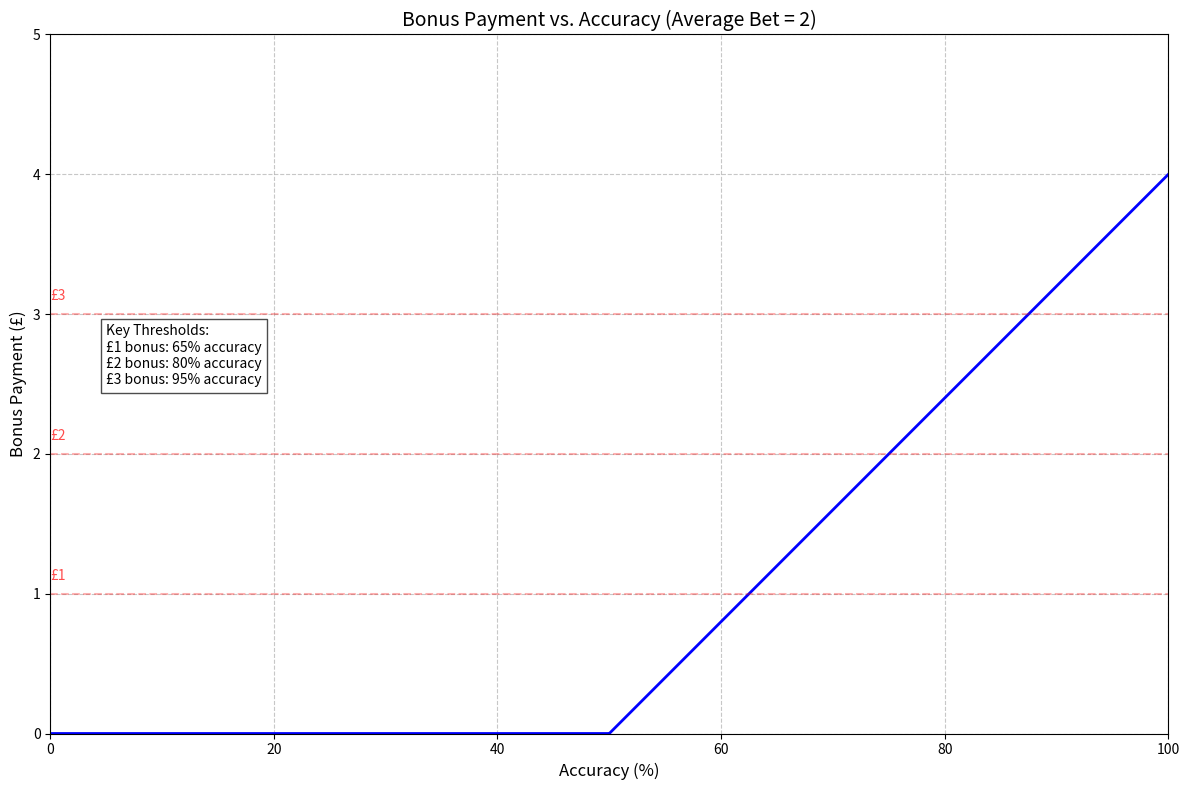

Generate this figure with matplotlib:
import numpy as np
import matplotlib.pyplot as plt

# Parameters
total_trials = 60
bet_size = 2
points_per_bet = 20
points_to_bonus_ratio = 600

# Create accuracy range (0 to 100%)
accuracy_range = np.linspace(0, 1, 1000)

# Calculate points for each accuracy level
def calculate_points(accuracy, trials=60, bet=2):
    correct_trials = accuracy * trials
    incorrect_trials = trials - correct_trials
    points = (correct_trials * bet * points_per_bet) - (incorrect_trials * bet * points_per_bet)
    return points

# Calculate bonus payment for points
def calculate_bonus(points):
    return max(0, points / points_to_bonus_ratio)

# Calculate points and bonus for each accuracy level
points = [calculate_points(acc) for acc in accuracy_range]
bonus = [calculate_bonus(p) for p in points]

# Create the plot
plt.figure(figsize=(12, 8))
plt.plot(accuracy_range * 100, bonus, 'b-', linewidth=2)
plt.grid(True, linestyle='--', alpha=0.7)

# Add labels and title
plt.xlabel('Accuracy (%)', fontsize=12)
plt.ylabel('Bonus Payment (£)', fontsize=12)
plt.title('Bonus Payment vs. Accuracy (Average Bet = 2)', fontsize=14)

# Add horizontal lines for each pound
for i in range(1, 4):
    plt.axhline(y=i, color='r', linestyle='--', alpha=0.3)
    plt.text(0, i+0.1, f'£{i}', color='r', alpha=0.7)

# Customize axes
plt.xlim(0, 100)
plt.ylim(0, 5)

# Add text box with key accuracy thresholds
text = '\n'.join([
    'Key Thresholds:',
    f'£1 bonus: 65% accuracy',
    f'£2 bonus: 80% accuracy',
    f'£3 bonus: 95% accuracy'
])
plt.text(5, 2.5, text, bbox=dict(facecolor='white', alpha=0.7))

plt.tight_layout()
plt.show()